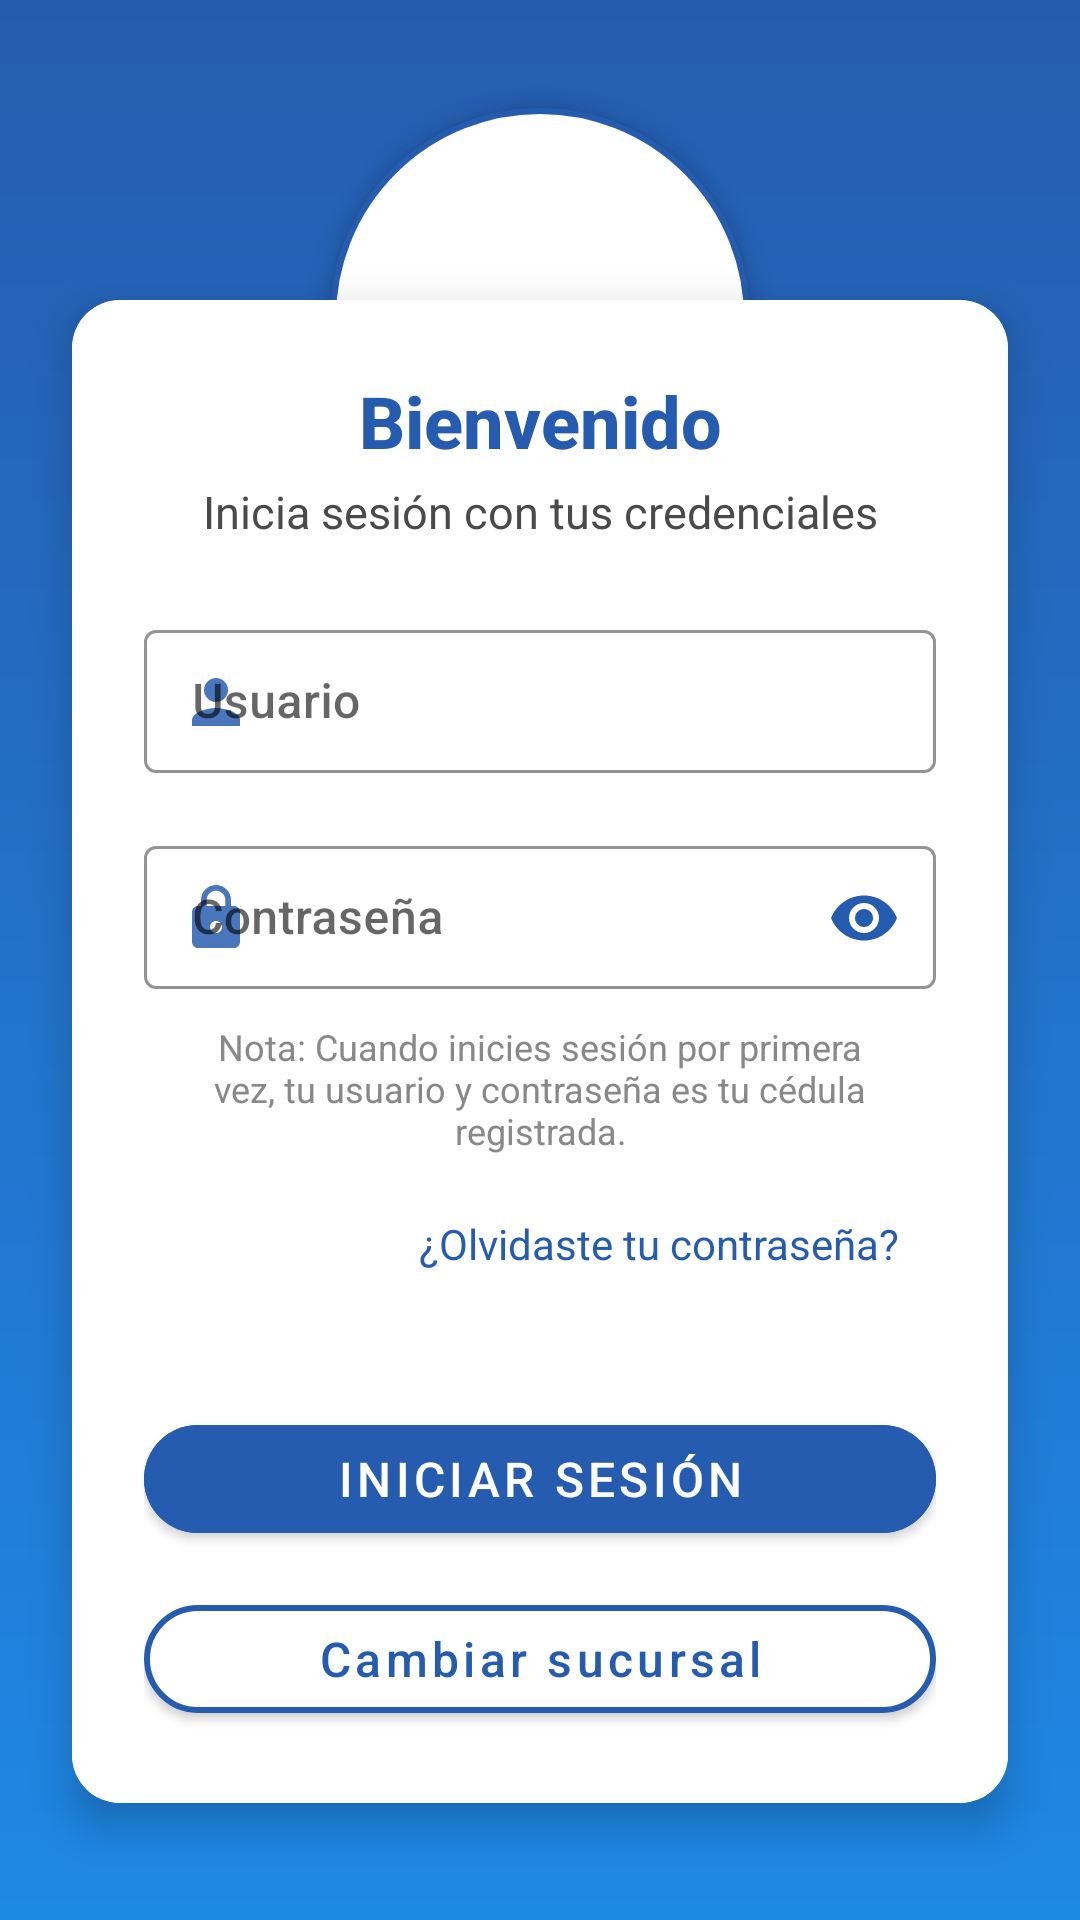

Produce the Android XML layout that renders to this screen, including the resource entries it uses.
<!-- AndroidManifest.xml: application theme Theme.VconexionSAS -->
<!-- res/layout/loginvisual.xml -->
<?xml version="1.0" encoding="utf-8"?>
<androidx.constraintlayout.widget.ConstraintLayout xmlns:android="http://schemas.android.com/apk/res/android"
    xmlns:app="http://schemas.android.com/apk/res-auto"
    xmlns:tools="http://schemas.android.com/tools"
    android:layout_width="match_parent"
    android:layout_height="match_parent"
    android:background="@drawable/login_gradient_background">

    
    <ImageView
        android:id="@+id/logoV"
        android:layout_width="140dp"
        android:layout_height="140dp"
        android:layout_marginTop="36dp"
        android:background="@drawable/circle_background"
        android:contentDescription="@string/logo_desc"
        android:elevation="4dp"
        android:padding="16dp"
        android:src="@drawable/logoazul"
        app:layout_constraintTop_toTopOf="parent"
        app:layout_constraintStart_toStartOf="parent"
        app:layout_constraintEnd_toEndOf="parent"
        app:layout_constraintBottom_toTopOf="@id/card_container"
        app:layout_constraintVertical_bias="0.0" />

    
    <androidx.cardview.widget.CardView
        android:id="@+id/card_container"
        android:layout_width="0dp"
        android:layout_height="wrap_content"
        android:layout_marginStart="24dp"
        android:layout_marginEnd="24dp"
        app:cardCornerRadius="16dp"
        app:cardElevation="8dp"
        app:layout_constraintBottom_toBottomOf="parent"
        app:layout_constraintEnd_toEndOf="parent"
        app:layout_constraintStart_toStartOf="parent"
        app:layout_constraintTop_toTopOf="parent"
        app:layout_constraintVertical_bias="0.72">

        <LinearLayout
            android:layout_width="match_parent"
            android:layout_height="wrap_content"
            android:orientation="vertical"
            android:background="@android:color/white"
            android:padding="24dp">

            <TextView
                android:layout_width="match_parent"
                android:layout_height="wrap_content"
                android:text="Bienvenido"
                android:textColor="#265caf"
                android:textSize="24sp"
                android:textStyle="bold"
                android:textAlignment="center"
                android:fontFamily="sans-serif-medium"
                android:paddingBottom="4dp" />

            <TextView
                android:layout_width="match_parent"
                android:layout_height="wrap_content"
                android:text="Inicia sesión con tus credenciales"
                android:textColor="#4A4A4A"
                android:textSize="15sp"
                android:textAlignment="center"
                android:layout_marginBottom="24dp"
                android:fontFamily="sans-serif" />

            
            <com.google.android.material.textfield.TextInputLayout
                style="@style/Widget.MaterialComponents.TextInputLayout.OutlinedBox.Dense"
                android:layout_width="match_parent"
                android:layout_height="wrap_content"
                android:minHeight="56dp"
                app:boxBackgroundMode="outline"
                app:boxStrokeColor="#265caf"
                app:hintTextColor="#265caf"
                app:startIconDrawable="@drawable/ic_person"
                app:startIconTint="#265caf">

                <com.google.android.material.textfield.TextInputEditText
                    android:id="@+id/input_usuario"
                    android:layout_width="match_parent"
                    android:layout_height="wrap_content"
                    android:hint="Usuario"
                    android:inputType="text"
                    android:textColor="#333333"
                    android:textSize="16sp"
                    android:fontFamily="sans-serif-medium" />
            </com.google.android.material.textfield.TextInputLayout>

            
            <com.google.android.material.textfield.TextInputLayout
                style="@style/Widget.MaterialComponents.TextInputLayout.OutlinedBox.Dense"
                android:layout_width="match_parent"
                android:layout_height="wrap_content"
                android:layout_marginTop="16dp"
                android:minHeight="56dp"
                app:boxBackgroundMode="outline"
                app:boxStrokeColor="#265caf"
                app:endIconMode="password_toggle"
                app:endIconTint="#265caf"
                app:hintTextColor="#265caf"
                app:startIconDrawable="@drawable/ic_lock"
                app:startIconTint="#265caf">

                <com.google.android.material.textfield.TextInputEditText
                    android:id="@+id/input_contrasena"
                    android:layout_width="match_parent"
                    android:layout_height="wrap_content"
                    android:hint="Contraseña"
                    android:inputType="textPassword"
                    android:textColor="#333333"
                    android:textSize="16sp"
                    android:fontFamily="sans-serif-medium" />
            </com.google.android.material.textfield.TextInputLayout>

            
            <TextView
                android:id="@+id/nota_inicio_sesion"
                android:layout_width="match_parent"
                android:layout_height="wrap_content"
                android:text="Nota: Cuando inicies sesión por primera vez, tu usuario y contraseña es tu cédula registrada."
                android:textColor="#888888"
                android:textSize="12sp"
                android:layout_marginTop="8dp"
                android:fontFamily="sans-serif"
                android:paddingHorizontal="8dp"
                android:textAlignment="center" />

            
            <TextView
                android:id="@+id/forgot_password"
                android:layout_width="wrap_content"
                android:layout_height="wrap_content"
                android:layout_gravity="end"
                android:layout_marginTop="12dp"
                android:clickable="true"
                android:focusable="true"
                android:minWidth="48dp"
                android:minHeight="48dp"
                android:paddingHorizontal="12dp"
                android:paddingVertical="8dp"
                android:text="¿Olvidaste tu contraseña?"
                android:textColor="#265caf"
                android:textSize="14sp" />

            
            <com.google.android.material.button.MaterialButton
                android:id="@+id/btn_login"
                android:layout_width="match_parent"
                android:layout_height="wrap_content"
                android:layout_marginTop="24dp"
                android:backgroundTint="#265caf"
                android:text="Iniciar sesión"
                android:textColor="@android:color/white"
                android:textSize="16sp"
                app:cornerRadius="28dp"
                app:elevation="4dp" />

            
            <com.google.android.material.button.MaterialButton
                android:id="@+id/btnCambiarSede"
                android:layout_width="match_parent"
                android:layout_height="wrap_content"
                android:layout_marginTop="12dp"
                android:text="Cambiar sucursal"
                android:textColor="#265caf"
                android:textSize="16sp"
                android:textAllCaps="false"
                android:backgroundTint="#FFFFFF"
                app:cornerRadius="28dp"
                app:elevation="0dp"
                app:strokeColor="#265caf"
                app:strokeWidth="2dp" />

        </LinearLayout>
    </androidx.cardview.widget.CardView>

    
    <TextView
        android:id="@+id/pie_derechos"
        android:layout_width="wrap_content"
        android:layout_height="wrap_content"
        android:text="© 2025 Vconexion S.A.S. Todos los derechos reservados."
        android:textColor="#AAAAAA"
        android:textSize="11sp"
        android:gravity="center"
        android:textAlignment="center"
        android:layout_marginTop="50dp"
        app:layout_constraintTop_toBottomOf="@id/card_container"
        app:layout_constraintStart_toStartOf="parent"
        app:layout_constraintEnd_toEndOf="parent" />

    
    <TextView
        android:id="@+id/version_app"
        android:layout_width="wrap_content"
        android:layout_height="wrap_content"
        android:layout_marginTop="4dp"
        android:layout_marginBottom="12dp"
        android:gravity="center"
        android:text="Versión"
        android:textAlignment="center"
        android:textColor="#AAAAAA"
        android:textSize="11sp"
        app:layout_constraintBottom_toBottomOf="parent"
        app:layout_constraintEnd_toEndOf="parent"
        app:layout_constraintStart_toStartOf="parent"
        app:layout_constraintTop_toBottomOf="@id/pie_derechos"
        app:layout_constraintVertical_bias="0.0" />

</androidx.constraintlayout.widget.ConstraintLayout>
<!-- resources referenced by this layout -->
<resources>
  <!-- drawable circle_background (drawable) -->
  <?xml version="1.0" encoding="utf-8"?>
  <shape xmlns:android="http://schemas.android.com/apk/res/android"
      android:shape="oval">
      <solid android:color="#FFFFFF" />
      <stroke android:width="2dp" android:color="#265caf" />
  </shape>
  <!-- drawable ic_lock (drawable) -->
  <vector xmlns:android="http://schemas.android.com/apk/res/android" android:alpha="0.84" android:height="24dp" android:tint="#000000" android:viewportHeight="24" android:viewportWidth="24" android:width="24dp">
        
      <path android:fillColor="@android:color/white" android:pathData="M18,8h-1L17,6c0,-2.76 -2.24,-5 -5,-5S7,3.24 7,6v2L6,8c-1.1,0 -2,0.9 -2,2v10c0,1.1 0.9,2 2,2h12c1.1,0 2,-0.9 2,-2L20,10c0,-1.1 -0.9,-2 -2,-2zM12,17c-1.1,0 -2,-0.9 -2,-2s0.9,-2 2,-2 2,0.9 2,2 -0.9,2 -2,2zM15.1,8L8.9,8L8.9,6c0,-1.71 1.39,-3.1 3.1,-3.1 1.71,0 3.1,1.39 3.1,3.1v2z"/>
      
  </vector>
  <!-- drawable ic_person (drawable) -->
  <vector xmlns:android="http://schemas.android.com/apk/res/android" android:alpha="0.84" android:height="24dp" android:tint="#000000" android:viewportHeight="24" android:viewportWidth="24" android:width="24dp">
        
      <path android:fillColor="@android:color/white" android:pathData="M12,12c2.21,0 4,-1.79 4,-4s-1.79,-4 -4,-4 -4,1.79 -4,4 1.79,4 4,4zM12,14c-2.67,0 -8,1.34 -8,4v2h16v-2c0,-2.66 -5.33,-4 -8,-4z"/>
      
  </vector>
  <!-- drawable login_gradient_background (drawable) -->
  <?xml version="1.0" encoding="utf-8"?>
  <layer-list xmlns:android="http://schemas.android.com/apk/res/android">
      <item>
          <shape android:shape="rectangle">
              <gradient
                  android:angle="90"
                  android:endColor="#265caf"
                  android:startColor="#1E88E5"
                  android:type="linear"/>
          </shape>
      </item>
  </layer-list>
  <string name="logo_desc">Logo de la aplicación</string>
  <style name="Theme.VconexionSAS" parent="Theme.MaterialComponents.Light.NoActionBar">
          
      </style>
</resources>
